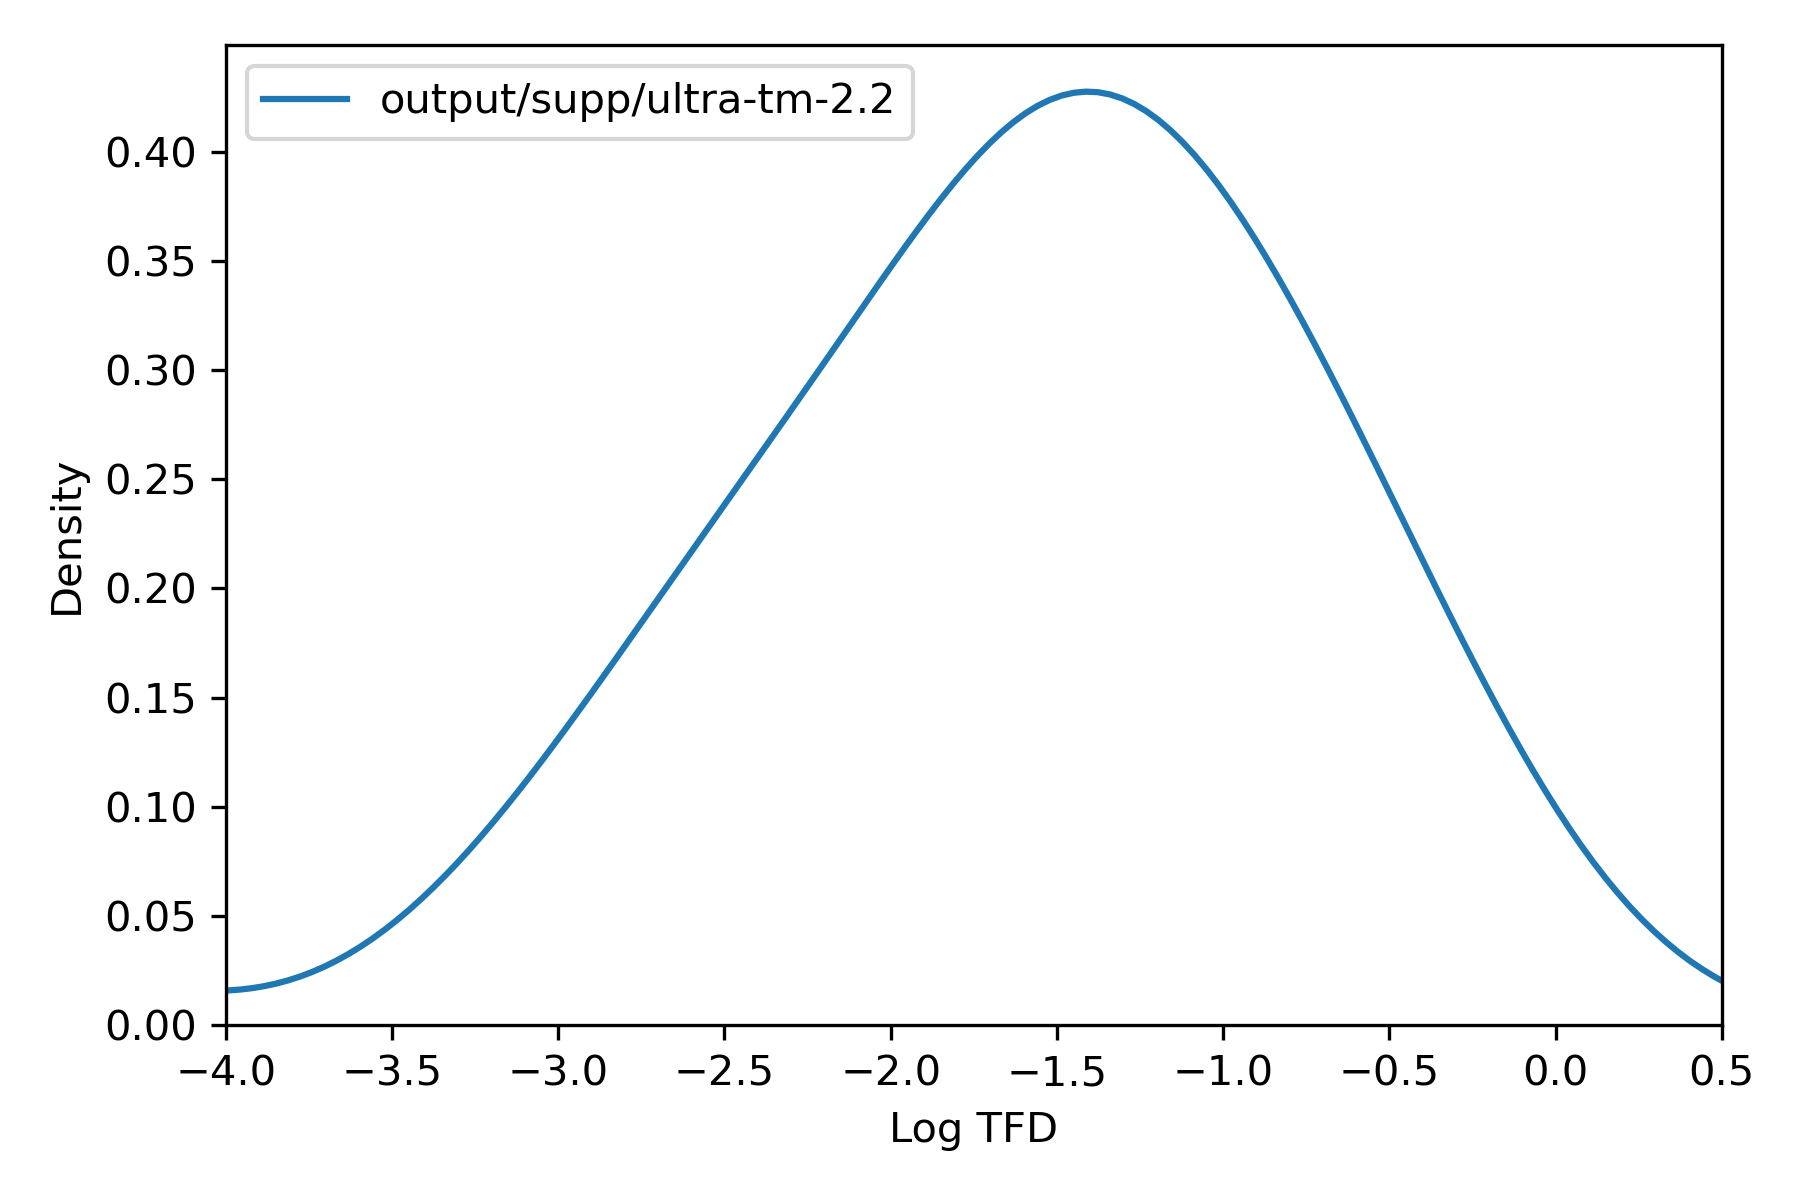

Data behind this chart, as committed beside it:
, tfd
127904783, 0.09454
127904745, 0.01698
127904754, 0.07408
127904780, 0.08115
127904779, 0.01012
127904771, 0.4899
127904770, 0.01285
127904758, 0.1697
127904749, 0.02994
127904790, 0.03579
127904784, 0.003145
127904759, 2.1226454308783586e-05
127904751, 0.01691
127904760, 0.001613
127904777, 0.03482
127904763, 0.3632
127904772, 0.02478
127904774, 0.004698
127904742, 0.02704
127904785, 0.136
127904786, 0.05981
127904747, 0.1785
127904753, 0.2474
127904787, 0.04073
127904778, 0.008401
127904792, 0.1824
127904757, 0.05547
127904748, 0.006606
127904746, 0.001275
127904782, 0.02026
127904755, 0.7031
127904756, 0.003746
127904750, 0.0006349
127904781, 0.06181
127904773, 0.003121
